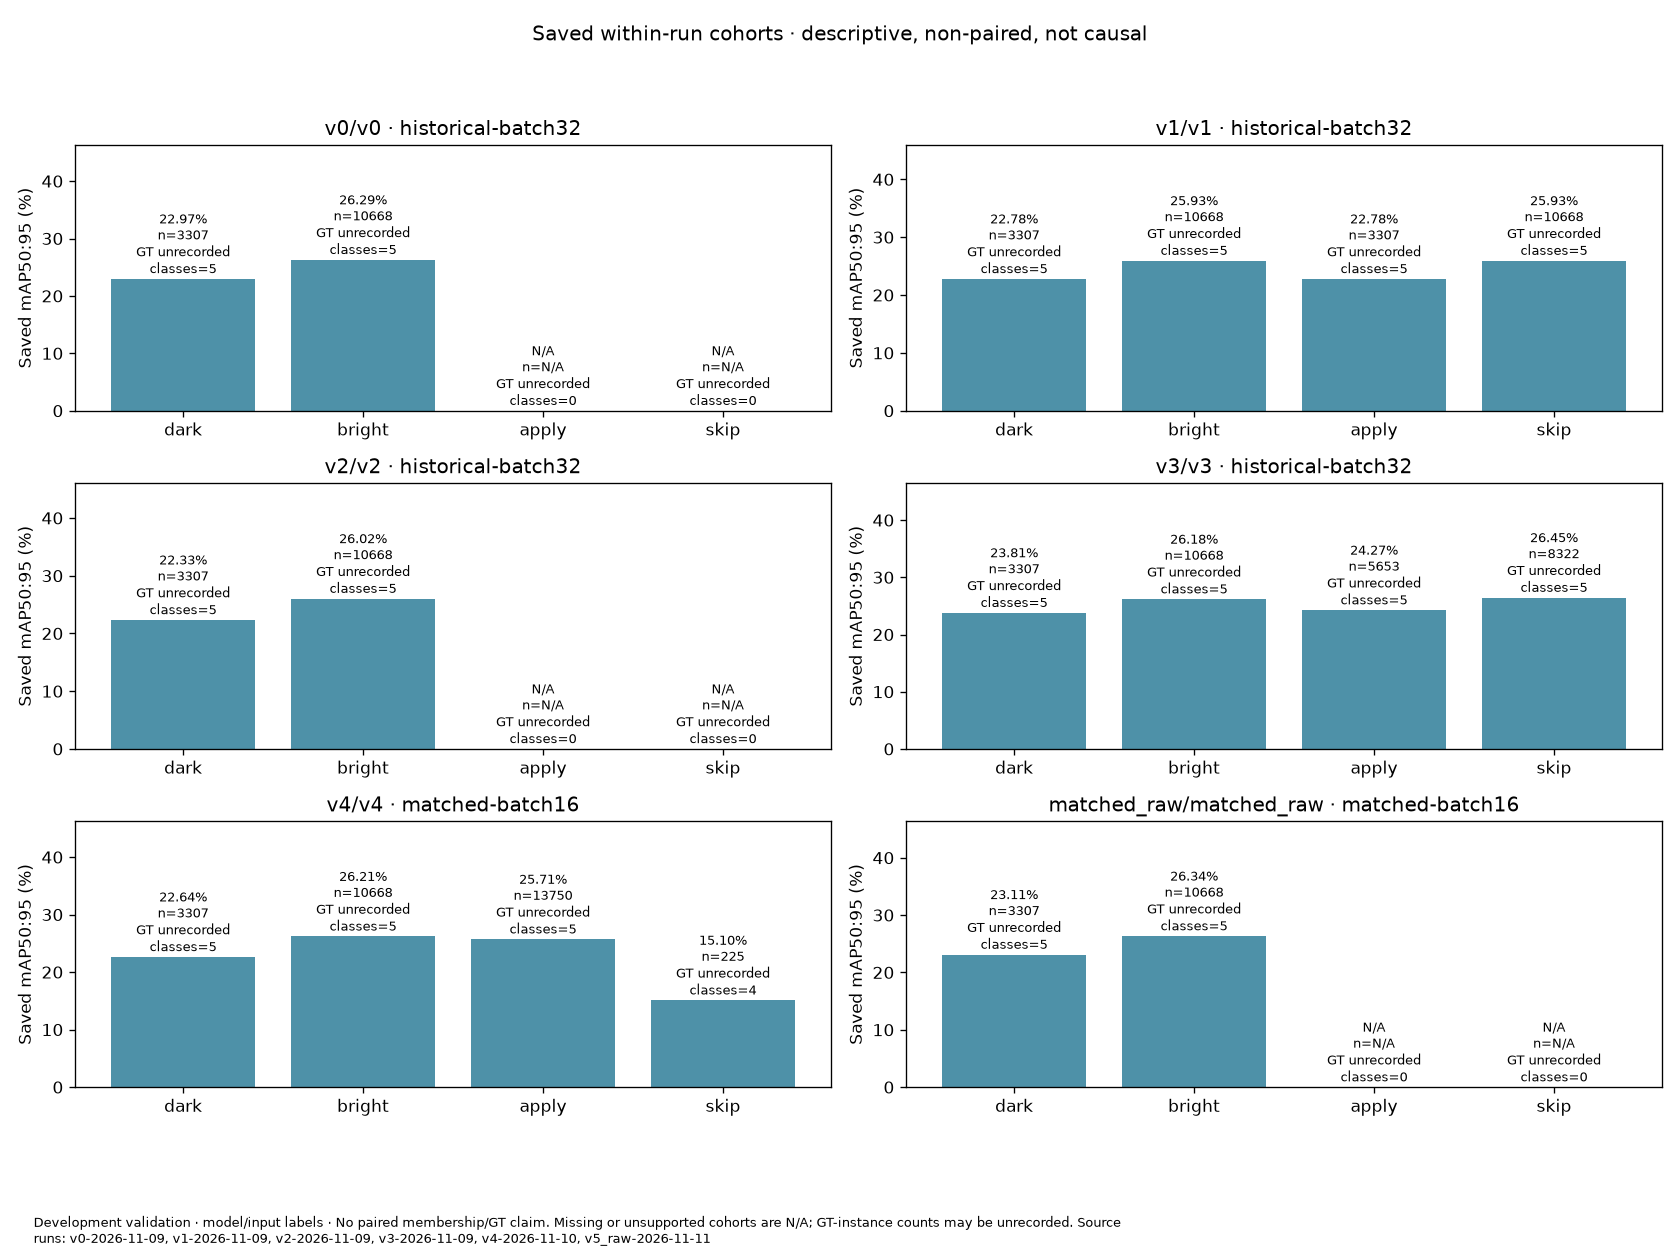

Values plotted in this chart, from the file beside it:
pair, profile, cohort, images, gt_instances, represented_classes, mAP50_95_pct
v0/v0, historical-batch32, dark, 3307, , 5, 22.97
v0/v0, historical-batch32, bright, 10668, , 5, 26.29
v0/v0, historical-batch32, apply, , , 0, 
v0/v0, historical-batch32, skip, , , 0, 
v1/v1, historical-batch32, dark, 3307, , 5, 22.78
v1/v1, historical-batch32, bright, 10668, , 5, 25.93
v1/v1, historical-batch32, apply, 3307, , 5, 22.78
v1/v1, historical-batch32, skip, 10668, , 5, 25.93
v2/v2, historical-batch32, dark, 3307, , 5, 22.33
v2/v2, historical-batch32, bright, 10668, , 5, 26.02
v2/v2, historical-batch32, apply, , , 0, 
v2/v2, historical-batch32, skip, , , 0, 
v3/v3, historical-batch32, dark, 3307, , 5, 23.81
v3/v3, historical-batch32, bright, 10668, , 5, 26.18
v3/v3, historical-batch32, apply, 5653, , 5, 24.27
v3/v3, historical-batch32, skip, 8322, , 5, 26.45
v4/v4, matched-batch16, dark, 3307, , 5, 22.64
v4/v4, matched-batch16, bright, 10668, , 5, 26.21
v4/v4, matched-batch16, apply, 13750, , 5, 25.71
v4/v4, matched-batch16, skip, 225.0, , 4, 15.1
matched_raw/matched_raw, matched-batch16, dark, 3307, , 5, 23.11
matched_raw/matched_raw, matched-batch16, bright, 10668, , 5, 26.34
matched_raw/matched_raw, matched-batch16, apply, , , 0, 
matched_raw/matched_raw, matched-batch16, skip, , , 0, 
